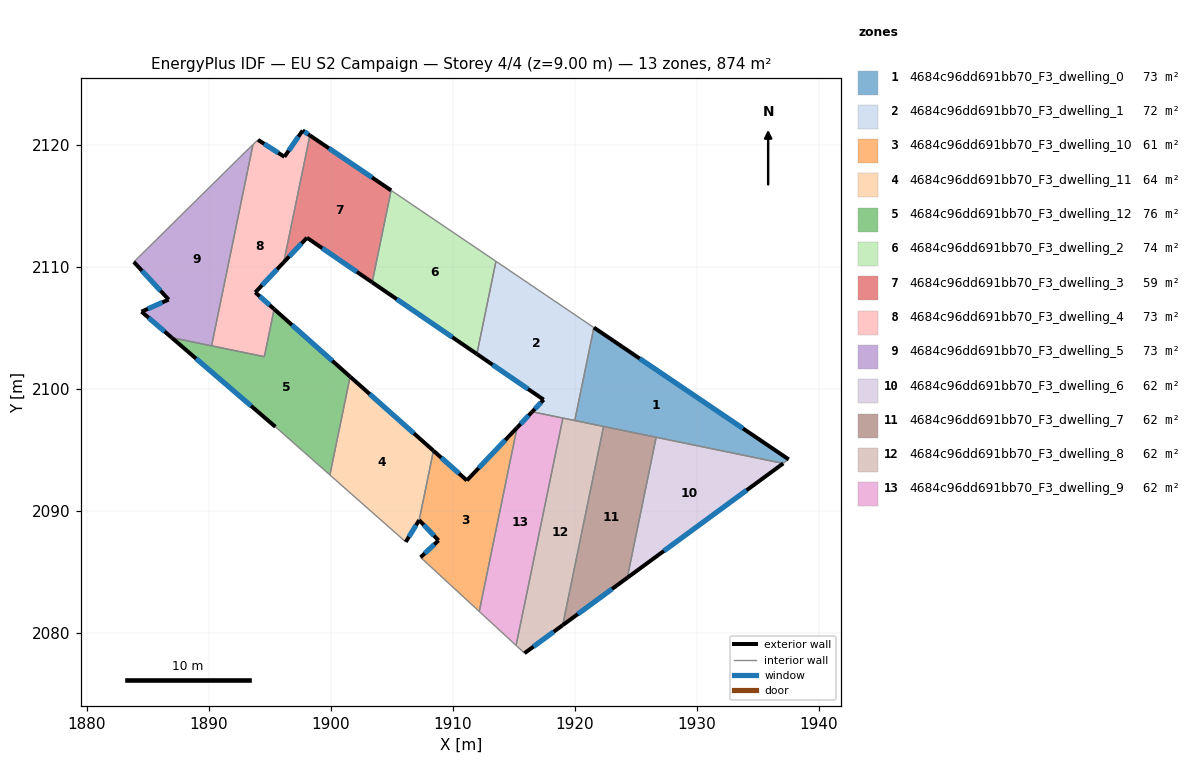
=== STOREY PLAN SPEC (per zone: floor XY polygon, exterior-wall plan segments, windows/doors) ===
zone 1: 4684c96dd691bb70_F3_dwelling_0  (72.8 m²)
  floor: (1937.51, 2094.22) (1937.06, 2093.89) (1919.99, 2097.40) (1921.56, 2105.02)
  exterior wall: (1937.51, 2094.22) – (1921.56, 2105.02)  [19.3 m]
    window: (1933.77, 2096.76) – (1925.30, 2102.48)  [16.3 m²]
  interior walls: 5
zone 2: 4684c96dd691bb70_F3_dwelling_1  (71.7 m²)
  floor: (1921.56, 2105.02) (1919.99, 2097.40) (1916.50, 2098.12) (1917.44, 2099.11) (1911.97, 2102.85) (1913.53, 2110.45)
  exterior wall: (1917.44, 2099.11) – (1916.50, 2098.12)  [1.4 m]
    window: (1917.22, 2098.88) – (1916.72, 2098.35)  [1.2 m²]
  exterior wall: (1911.97, 2102.85) – (1917.44, 2099.11)  [6.6 m]
    window: (1913.26, 2101.97) – (1916.16, 2099.99)  [5.6 m²]
  interior walls: 5
zone 3: 4684c96dd691bb70_F3_dwelling_10  (60.8 m²)
  floor: (1915.26, 2096.82) (1912.16, 2081.76) (1907.36, 2086.20) (1908.83, 2087.58) (1907.24, 2089.24) (1908.41, 2094.93) (1911.15, 2092.49)
  exterior wall: (1908.83, 2087.58) – (1907.36, 2086.20)  [2.0 m]
    window: (1908.48, 2087.26) – (1907.70, 2086.52)  [1.7 m²]
  exterior wall: (1907.24, 2089.24) – (1908.83, 2087.58)  [2.3 m]
    window: (1907.62, 2088.85) – (1908.46, 2087.97)  [1.9 m²]
  exterior wall: (1911.15, 2092.49) – (1908.41, 2094.93)  [3.7 m]
    window: (1910.51, 2093.07) – (1909.06, 2094.36)  [3.1 m²]
  exterior wall: (1915.26, 2096.82) – (1911.15, 2092.49)  [6.0 m]
    window: (1914.30, 2095.80) – (1912.12, 2093.51)  [5.0 m²]
  interior walls: 3
zone 4: 4684c96dd691bb70_F3_dwelling_11  (64.0 m²)
  floor: (1908.41, 2094.93) (1907.24, 2089.24) (1906.14, 2087.46) (1899.93, 2092.95) (1901.59, 2101.00)
  exterior wall: (1908.41, 2094.93) – (1901.59, 2101.00)  [9.1 m]
    window: (1906.81, 2096.35) – (1903.19, 2099.57)  [7.7 m²]
  exterior wall: (1906.14, 2087.46) – (1907.24, 2089.24)  [2.1 m]
    window: (1906.40, 2087.88) – (1906.98, 2088.82)  [1.8 m²]
  interior walls: 3
zone 5: 4684c96dd691bb70_F3_dwelling_12  (76.1 m²)
  floor: (1901.59, 2101.00) (1899.93, 2092.95) (1895.47, 2096.89) (1886.97, 2104.20) (1894.56, 2102.63) (1895.36, 2106.53)
  exterior wall: (1886.97, 2104.20) – (1895.47, 2096.89)  [11.2 m]
    window: (1888.96, 2102.48) – (1893.47, 2098.60)  [9.5 m²]
  exterior wall: (1901.59, 2101.00) – (1895.36, 2106.53)  [8.3 m]
    window: (1900.12, 2102.30) – (1896.82, 2105.23)  [7.0 m²]
  interior walls: 5
zone 6: 4684c96dd691bb70_F3_dwelling_2  (74.0 m²)
  floor: (1913.53, 2110.45) (1911.97, 2102.85) (1903.40, 2108.72) (1904.95, 2116.26)
  exterior wall: (1903.40, 2108.72) – (1911.97, 2102.85)  [10.4 m]
    window: (1905.41, 2107.34) – (1909.96, 2104.23)  [8.8 m²]
  interior walls: 3
zone 7: 4684c96dd691bb70_F3_dwelling_3  (59.1 m²)
  floor: (1904.95, 2116.26) (1903.40, 2108.72) (1898.05, 2112.38) (1896.15, 2110.37) (1898.29, 2120.76)
  exterior wall: (1896.15, 2110.37) – (1898.05, 2112.38)  [2.8 m]
    window: (1896.60, 2110.84) – (1897.61, 2111.91)  [2.3 m²]
  exterior wall: (1904.95, 2116.26) – (1898.29, 2120.76)  [8.0 m]
    window: (1903.38, 2117.31) – (1899.85, 2119.70)  [6.8 m²]
  exterior wall: (1898.05, 2112.38) – (1903.40, 2108.72)  [6.5 m]
    window: (1899.31, 2111.52) – (1902.14, 2109.58)  [5.5 m²]
  interior walls: 2
zone 8: 4684c96dd691bb70_F3_dwelling_4  (72.8 m²)
  floor: (1898.29, 2120.76) (1896.15, 2110.37) (1893.82, 2107.90) (1895.36, 2106.53) (1894.56, 2102.63) (1890.24, 2103.52) (1893.63, 2120.00) (1894.04, 2120.40) (1896.20, 2119.01) (1897.70, 2121.16)
  exterior wall: (1898.29, 2120.76) – (1897.70, 2121.16)  [0.7 m]
    window: (1898.15, 2120.86) – (1897.84, 2121.07)  [0.6 m²]
  exterior wall: (1893.82, 2107.90) – (1896.15, 2110.37)  [3.4 m]
    window: (1894.37, 2108.48) – (1895.60, 2109.79)  [2.9 m²]
  exterior wall: (1895.36, 2106.53) – (1893.82, 2107.90)  [2.1 m]
    window: (1895.00, 2106.85) – (1894.18, 2107.58)  [1.7 m²]
  exterior wall: (1896.20, 2119.01) – (1894.04, 2120.40)  [2.6 m]
    window: (1895.70, 2119.33) – (1894.55, 2120.07)  [2.2 m²]
  exterior wall: (1897.70, 2121.16) – (1896.20, 2119.01)  [2.6 m]
    window: (1897.35, 2120.66) – (1896.55, 2119.51)  [2.2 m²]
  interior walls: 5
zone 9: 4684c96dd691bb70_F3_dwelling_5  (72.8 m²)
  floor: (1893.63, 2120.00) (1890.24, 2103.52) (1886.97, 2104.20) (1884.50, 2106.32) (1886.72, 2107.31) (1883.87, 2110.40) (1893.06, 2119.46)
  exterior wall: (1884.50, 2106.32) – (1886.97, 2104.20)  [3.3 m]
    window: (1885.08, 2105.82) – (1886.39, 2104.70)  [2.8 m²]
  exterior wall: (1886.72, 2107.31) – (1884.50, 2106.32)  [2.4 m]
    window: (1886.20, 2107.08) – (1885.02, 2106.55)  [2.1 m²]
  exterior wall: (1883.87, 2110.40) – (1886.72, 2107.31)  [4.2 m]
    window: (1884.54, 2109.67) – (1886.05, 2108.04)  [3.5 m²]
  interior walls: 4
zone 10: 4684c96dd691bb70_F3_dwelling_6  (62.4 m²)
  floor: (1937.06, 2093.89) (1924.29, 2084.52) (1926.66, 2096.03)
  exterior wall: (1924.29, 2084.52) – (1937.06, 2093.89)  [15.8 m]
    window: (1927.29, 2086.72) – (1934.06, 2091.69)  [13.4 m²]
  interior walls: 2
zone 11: 4684c96dd691bb70_F3_dwelling_7  (62.4 m²)
  floor: (1926.66, 2096.03) (1924.29, 2084.52) (1919.00, 2080.64) (1922.35, 2096.92)
  exterior wall: (1919.00, 2080.64) – (1924.29, 2084.52)  [6.6 m]
    window: (1920.24, 2081.55) – (1923.05, 2083.61)  [5.5 m²]
  interior walls: 3
zone 12: 4684c96dd691bb70_F3_dwelling_8  (62.4 m²)
  floor: (1922.35, 2096.92) (1919.00, 2080.64) (1915.87, 2078.34) (1915.18, 2078.98) (1919.01, 2097.60)
  exterior wall: (1915.87, 2078.34) – (1919.00, 2080.64)  [3.9 m]
    window: (1916.61, 2078.88) – (1918.26, 2080.10)  [3.3 m²]
  interior walls: 5
zone 13: 4684c96dd691bb70_F3_dwelling_9  (62.4 m²)
  floor: (1919.01, 2097.60) (1915.18, 2078.98) (1912.16, 2081.76) (1915.26, 2096.82) (1916.50, 2098.12)
  exterior wall: (1916.50, 2098.12) – (1915.26, 2096.82)  [1.8 m]
    window: (1916.21, 2097.82) – (1915.55, 2097.12)  [1.5 m²]
  interior walls: 4

=== DERIVED (storey summary) ===
Building: EU S2 Campaign
Storey: 4 of 4  (floor level z = 9.00 m)
Storey gross floor area: 874.0 m²
Zones on this storey: 13
  - 4684c96dd691bb70_F3_dwelling_0: floor 72.8 m²; exterior wall 19.3 m (57.8 m²); 1 window(s) 16.3 m²; WWR 28.1%
  - 4684c96dd691bb70_F3_dwelling_1: floor 71.7 m²; exterior wall 8.0 m (24.0 m²); 2 window(s) 6.7 m²; WWR 28.1%
  - 4684c96dd691bb70_F3_dwelling_10: floor 60.8 m²; exterior wall 14.0 m (41.9 m²); 4 window(s) 11.8 m²; WWR 28.1%
  - 4684c96dd691bb70_F3_dwelling_11: floor 64.0 m²; exterior wall 11.2 m (33.7 m²); 2 window(s) 9.5 m²; WWR 28.1%
  - 4684c96dd691bb70_F3_dwelling_12: floor 76.1 m²; exterior wall 19.5 m (58.6 m²); 2 window(s) 16.5 m²; WWR 28.1%
  - 4684c96dd691bb70_F3_dwelling_2: floor 74.0 m²; exterior wall 10.4 m (31.2 m²); 1 window(s) 8.8 m²; WWR 28.1%
  - 4684c96dd691bb70_F3_dwelling_3: floor 59.1 m²; exterior wall 17.3 m (51.8 m²); 3 window(s) 14.6 m²; WWR 28.1%
  - 4684c96dd691bb70_F3_dwelling_4: floor 72.8 m²; exterior wall 11.4 m (34.1 m²); 5 window(s) 9.6 m²; WWR 28.1%
  - 4684c96dd691bb70_F3_dwelling_5: floor 72.8 m²; exterior wall 9.9 m (29.7 m²); 3 window(s) 8.4 m²; WWR 28.1%
  - 4684c96dd691bb70_F3_dwelling_6: floor 62.4 m²; exterior wall 15.8 m (47.5 m²); 1 window(s) 13.4 m²; WWR 28.1%
  - 4684c96dd691bb70_F3_dwelling_7: floor 62.4 m²; exterior wall 6.6 m (19.7 m²); 1 window(s) 5.5 m²; WWR 28.1%
  - 4684c96dd691bb70_F3_dwelling_8: floor 62.4 m²; exterior wall 3.9 m (11.6 m²); 1 window(s) 3.3 m²; WWR 28.1%
  - 4684c96dd691bb70_F3_dwelling_9: floor 62.4 m²; exterior wall 1.8 m (5.4 m²); 1 window(s) 1.5 m²; WWR 28.1%
Zone adjacency (shared interzone walls):
  - 4684c96dd691bb70_F3_dwelling_0 ↔ 4684c96dd691bb70_F3_dwelling_1
  - 4684c96dd691bb70_F3_dwelling_0 ↔ 4684c96dd691bb70_F3_dwelling_6
  - 4684c96dd691bb70_F3_dwelling_0 ↔ 4684c96dd691bb70_F3_dwelling_7
  - 4684c96dd691bb70_F3_dwelling_0 ↔ 4684c96dd691bb70_F3_dwelling_8
  - 4684c96dd691bb70_F3_dwelling_1 ↔ 4684c96dd691bb70_F3_dwelling_2
  - 4684c96dd691bb70_F3_dwelling_1 ↔ 4684c96dd691bb70_F3_dwelling_8
  - 4684c96dd691bb70_F3_dwelling_1 ↔ 4684c96dd691bb70_F3_dwelling_9
  - 4684c96dd691bb70_F3_dwelling_10 ↔ 4684c96dd691bb70_F3_dwelling_11
  - 4684c96dd691bb70_F3_dwelling_10 ↔ 4684c96dd691bb70_F3_dwelling_9
  - 4684c96dd691bb70_F3_dwelling_11 ↔ 4684c96dd691bb70_F3_dwelling_12
  - 4684c96dd691bb70_F3_dwelling_12 ↔ 4684c96dd691bb70_F3_dwelling_4
  - 4684c96dd691bb70_F3_dwelling_12 ↔ 4684c96dd691bb70_F3_dwelling_5
  - 4684c96dd691bb70_F3_dwelling_2 ↔ 4684c96dd691bb70_F3_dwelling_3
  - 4684c96dd691bb70_F3_dwelling_3 ↔ 4684c96dd691bb70_F3_dwelling_4
  - 4684c96dd691bb70_F3_dwelling_4 ↔ 4684c96dd691bb70_F3_dwelling_5
  - 4684c96dd691bb70_F3_dwelling_6 ↔ 4684c96dd691bb70_F3_dwelling_7
  - 4684c96dd691bb70_F3_dwelling_7 ↔ 4684c96dd691bb70_F3_dwelling_8
  - 4684c96dd691bb70_F3_dwelling_8 ↔ 4684c96dd691bb70_F3_dwelling_9